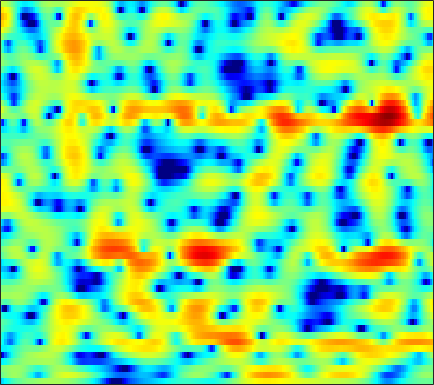

Source data for this figure (header and first rows):
-6.4543, -5.6279, -4.6354, -3.7679, -3.1968, -2.5214, -1.9392, -1.5593, -1.1178, -0.74822, -0.42611, -0.21401, 0.025754, 0.23515, 0.38048, 0.55201, 0.70818, 0.81691, 0.94869, 1.0675, 1.1715, 1.2403, 1.3103, 1.365
-0.9667, -0.5238, 0.004918, 0.4394, 0.6943, 0.9269, 1.027, 1.009, 0.8486, 0.515, -0.006496, -0.5364, -1.452, -2.633, -3.701, -5.321, -6.884, -7.563, -7.194, -5.658, -3.822, -2.543, -1.073, 0.1269
-0.006823, 0.1616, 0.3869, 0.5983, 0.7341, 0.8743, 0.9566, 0.9611, 0.8815, 0.6905, 0.3778, 0.05897, -0.4747, -1.111, -1.631, -2.305, -2.832, -3.033, -2.956, -2.51, -1.823, -1.25, -0.5094, 0.133
-5.218, -4.859, -4.174, -3.376, -2.767, -1.992, -1.286, -0.8182, -0.2893, 0.1361, 0.4646, 0.6515, 0.8344, 0.9569, 1.021, 1.082, 1.132, 1.171, 1.226, 1.282, 1.333, 1.358, 1.348, 1.269
-19.59, -14.53, -10.28, -7.466, -5.895, -4.25, -2.96, -2.167, -1.29, -0.5869, -0.01628, 0.3381, 0.7257, 1.035, 1.229, 1.444, 1.625, 1.745, 1.884, 1.995, 2.071, 2.098, 2.078, 1.972
-5.011, -5.106, -5.016, -4.678, -4.309, -3.716, -3.056, -2.555, -1.916, -1.365, -0.922, -0.6736, -0.4633, -0.3856, -0.3929, -0.4482, -0.4871, -0.4434, -0.2366, 0.1447, 0.6626, 1.095, 1.662, 2.139
-3.223, -4.626, -6.804, -9.062, -10.13, -9.468, -7.308, -5.662, -3.873, -2.578, -1.764, -1.453, -1.438, -1.919, -2.658, -4.328, -7.166, -10.56, -15.41, -9.964, -4.819, -2.197, 0.3429, 2.155
-2.842, -4.033, -5.802, -7.477, -8.186, -7.974, -6.832, -5.814, -4.587, -3.62, -2.933, -2.614, -2.426, -2.486, -2.675, -3.058, -3.491, -3.696, -3.566, -2.846, -1.64, -0.5951, 0.7919, 2.033
-1.472, -1.962, -2.587, -3.115, -3.419, -3.713, -3.869, -3.918, -3.932, -3.908, -3.873, -3.843, -3.774, -3.662, -3.532, -3.269, -2.894, -2.532, -1.928, -1.213, -0.4165, 0.2159, 1.064, 1.87
-1.037, -1.468, -1.992, -2.473, -2.82, -3.281, -3.736, -4.096, -4.625, -5.244, -5.95, -6.486, -7.103, -7.423, -7.341, -6.738, -5.699, -4.773, -3.474, -2.185, -0.9623, -0.1006, 0.9611, 1.911
-2.794, -3.508, -4.106, -4.313, -4.313, -4.255, -4.322, -4.54, -5.131, -6.179, -7.829, -9.653, -13.43, -21.36, -34.62, -16.31, -10.74, -8.084, -5.475, -3.452, -1.76, -0.636, 0.7029, 1.891
-9.544, -16.73, -18.7, -10.1, -7.091, -4.698, -3.397, -2.921, -2.765, -3.057, -3.718, -4.393, -5.398, -6.226, -6.605, -6.608, -6.235, -5.813, -5.126, -4.254, -3.103, -2.073, -0.5616, 0.9681
-0.898, -1.568, -1.886, -1.568, -1.077, -0.3743, 0.1714, 0.4537, 0.6246, 0.5723, 0.3113, -0.02441, -0.603, -1.345, -2.027, -3.17, -4.727, -6.381, -9.733, -15.59, -15.44, -9.935, -5.063, -1.841
1.337, 1.177, 1.055, 1.054, 1.12, 1.215, 1.297, 1.357, 1.381, 1.319, 1.143, 0.9423, 0.5489, 0.01152, -0.4927, -1.326, -2.331, -3.174, -4.286, -5.029, -4.941, -4.299, -3.036, -1.707
0.1226, 0.1336, 0.1616, 0.219, 0.27, 0.3656, 0.5027, 0.611, 0.7469, 0.8592, 0.9328, 0.9562, 0.9253, 0.8143, 0.6879, 0.4502, 0.1842, -0.02114, -0.2663, -0.438, -0.5063, -0.4967, -0.4191, -0.3355
-2.103, -2.072, -2.041, -2.021, -1.973, -1.797, -1.485, -1.194, -0.7235, -0.2009, 0.3215, 0.6744, 1.082, 1.403, 1.574, 1.728, 1.786, 1.781, 1.718, 1.596, 1.422, 1.26, 0.9961, 0.6595
-4.837, -4.961, -5.35, -5.915, -6.332, -6.615, -6.232, -5.397, -3.85, -2.246, -0.8185, 0.09413, 1.087, 1.86, 2.299, 2.728, 2.977, 3.063, 3.046, 2.898, 2.626, 2.349, 1.873, 1.302
-7.009, -6.896, -7.436, -8.993, -11.34, -18.51, -20.59, -12.48, -6.831, -3.417, -1.097, 0.1949, 1.529, 2.471, 2.99, 3.462, 3.748, 3.822, 3.758, 3.497, 3.047, 2.571, 1.78, 0.8741
-6.058, -4.958, -4.076, -3.804, -3.736, -3.493, -3.032, -2.39, -1.202, -0.03434, 0.9412, 1.535, 2.145, 2.589, 2.858, 3.147, 3.366, 3.471, 3.464, 3.195, 2.585, 1.855, 0.4627, -1.525
-1.725, -0.9186, -0.009841, 0.6619, 1.068, 1.535, 1.795, 1.985, 2.099, 1.982, 1.615, 1.128, 0.1836, -0.8452, -1.371, -1.28, -0.3394, 0.5334, 1.508, 2.035, 2.008, 1.6, 0.4698, -1.423
-0.5509, 0.02243, 0.6798, 1.275, 1.633, 1.926, 2.114, 2.136, 1.88, 1.31, 0.2858, -0.9321, -3.392, -7.604, -13.08, -13.53, -6.423, -3.364, -0.8104, 0.6929, 1.471, 1.686, 1.589, 1.198
-2.716, -2.182, -1.576, -1.003, -0.6024, -0.1756, 0.2221, 0.3851, 0.464, 0.369, 0.04114, -0.3043, -0.9086, -1.511, -1.771, -1.662, -1.059, -0.4529, 0.3711, 1.055, 1.529, 1.738, 1.834, 1.73
-5.789, -5.612, -5.29, -4.789, -4.269, -3.333, -2.385, -1.735, -0.9365, -0.3332, 0.1019, 0.3351, 0.5503, 0.7147, 0.8216, 1.003, 1.208, 1.38, 1.604, 1.782, 1.89, 1.913, 1.861, 1.699
-8.629, -10.23, -12.85, -13.54, -11.37, -7.794, -5.017, -3.372, -1.693, -0.4735, 0.4208, 0.9006, 1.381, 1.719, 1.896, 2.041, 2.115, 2.143, 2.136, 2.085, 1.981, 1.867, 1.663, 1.424
-5.525, -6.963, -8.951, -9.386, -8.052, -5.388, -3.106, -1.674, -0.2261, 0.8146, 1.538, 1.91, 2.213, 2.34, 2.358, 2.288, 2.159, 2.019, 1.797, 1.539, 1.244, 1.003, 0.6472, 0.2783
0.6344, 0.3927, 0.188, 0.2195, 0.4202, 0.8607, 1.392, 1.788, 2.176, 2.429, 2.488, 2.418, 2.175, 1.762, 1.378, 0.8461, 0.2985, -0.08312, -0.535, -0.9565, -1.383, -1.746, -2.313, -3.008
3.789, 3.776, 3.744, 3.704, 3.685, 3.619, 3.541, 3.405, 3.146, 2.735, 2.131, 1.522, 0.4873, -0.7883, -1.928, -3.584, -5.132, -5.94, -6.351, -6.242, -6.125, -6.261, -6.908, -8.229
4.764, 4.818, 4.8, 4.684, 4.527, 4.252, 3.864, 3.507, 2.936, 2.187, 1.233, 0.3223, -1.214, -3.291, -5.353, -9.319, -16.43, -33.51, -17.37, -11.87, -9.526, -8.736, -8.591, -9.282
4.713, 4.772, 4.68, 4.413, 4.114, 3.63, 3.032, 2.58, 1.912, 1.214, 0.4604, -0.1845, -1.194, -2.472, -3.561, -5.181, -6.676, -7.39, -7.555, -7.127, -6.584, -6.288, -6.095, -6.134
4.642, 4.578, 4.232, 3.611, 2.983, 1.944, 0.8337, 0.02635, -0.806, -1.155, -1.152, -1.019, -0.9093, -0.9141, -1.029, -1.312, -1.642, -1.905, -2.247, -2.555, -2.861, -3.098, -3.412, -3.69
4.962, 4.694, 4.035, 2.987, 1.865, -0.2172, -3.274, -6.588, -11.6, -9.386, -4.982, -2.778, -0.8392, 0.358, 0.8756, 1.24, 1.273, 1.121, 0.7158, 0.09048, -0.7786, -1.594, -2.894, -4.266
3.721, 3.402, 2.825, 1.998, 1.197, -0.188, -1.97, -3.363, -4.662, -4.135, -2.411, -1.061, 0.3998, 1.389, 1.883, 2.212, 2.201, 2.003, 1.49, 0.6564, -0.5462, -1.766, -4.025, -7.601
-0.3367, -0.5824, -0.693, -0.6784, -0.6036, -0.5388, -0.4706, -0.4446, -0.2588, 0.05622, 0.4883, 0.8535, 1.304, 1.583, 1.698, 1.653, 1.395, 1.085, 0.5157, -0.2021, -1.022, -1.677, -2.559, -3.318
-8.292, -8.867, -7.298, -4.926, -3.417, -1.851, -0.6651, -0.01501, 0.7001, 1.193, 1.553, 1.721, 1.803, 1.724, 1.526, 1.094, 0.4535, -0.1502, -1.048, -1.928, -2.611, -2.872, -2.808, -2.301
-11.04, -12.04, -9.037, -5.673, -3.718, -1.78, -0.3953, 0.4182, 1.186, 1.722, 2.036, 2.124, 2.042, 1.746, 1.337, 0.5402, -0.6088, -1.775, -3.817, -6.546, -9.631, -10.55, -8.196, -4.943
-3.232, -3.306, -3.02, -2.351, -1.758, -0.9369, -0.2279, 0.2503, 0.7158, 1.067, 1.242, 1.277, 1.182, 0.8709, 0.507, -0.2308, -1.298, -2.336, -4.191, -6.628, -9.236, -9.912, -7.758, -4.662
-1.727, -1.831, -1.849, -1.727, -1.587, -1.344, -1.08, -0.9339, -0.7263, -0.6006, -0.5084, -0.4661, -0.4486, -0.509, -0.6042, -0.8382, -1.194, -1.53, -2.01, -2.426, -2.597, -2.48, -1.947, -1.087
-2.157, -2.436, -2.577, -2.58, -2.505, -2.45, -2.44, -2.515, -2.624, -2.757, -2.745, -2.637, -2.361, -1.935, -1.632, -1.247, -0.9513, -0.8214, -0.681, -0.559, -0.3869, -0.1892, 0.1859, 0.6924
-5.208, -5.77, -5.233, -4.185, -3.546, -3.124, -3.287, -3.683, -4.817, -6.187, -7.243, -7.068, -5.551, -3.663, -2.427, -1.177, -0.3385, 0.07726, 0.3729, 0.4975, 0.5466, 0.6155, 0.8148, 1.205
-11.12, -12.66, -6.62, -3.327, -2.063, -1.294, -1.482, -2.137, -4.024, -7.465, -13.08, -12.97, -6.68, -2.764, -0.874, 0.7042, 1.467, 1.654, 1.376, 0.651, -0.3334, -1.032, -1.496, -1.098
1.911, 1.139, 0.6905, 0.5951, 0.5515, 0.4931, 0.3164, 0.007724, -0.3298, -0.7152, -0.8042, -0.5056, 0.2682, 1.234, 1.869, 2.401, 2.357, 1.884, 0.6011, -1.725, -5.659, -10.71, -23.87, -11.97
3.364, 2.462, 1.266, 0.128, -0.6018, -1.403, -1.717, -1.608, -1.122, -0.3361, 0.483, 1.118, 1.895, 2.516, 2.854, 3.005, 2.803, 2.325, 1.246, -0.398, -2.499, -4.207, -6.186, -7.66
1.288, 0.1221, -1.807, -4.278, -6.609, -10.44, -12.51, -10.16, -6.537, -3.608, -1.443, -0.2027, 1.11, 2.064, 2.564, 2.95, 3.046, 2.945, 2.551, 1.916, 1.096, 0.4148, -0.5178, -1.434
-2.195, -3.231, -4.945, -7.061, -8.987, -11.61, -12.6, -11.21, -8.44, -5.801, -3.644, -2.293, -0.8326, 0.3222, 0.9717, 1.634, 2.032, 2.195, 2.247, 2.147, 1.925, 1.716, 1.432, 1.184
-4.537, -5.227, -6.271, -7.351, -8.039, -8.604, -8.58, -8.096, -7.003, -5.624, -4.126, -3.047, -1.741, -0.6352, 0.0667, 0.82, 1.377, 1.664, 1.915, 2.035, 2.061, 2.036, 1.975, 1.92
-5.354, -6.13, -7.458, -9.029, -10.17, -11.09, -10.77, -9.777, -7.87, -5.933, -4.14, -2.953, -1.571, -0.4376, 0.2832, 1.032, 1.596, 1.897, 2.153, 2.266, 2.27, 2.218, 2.102, 1.982
-4.026, -5.034, -6.994, -9.99, -13.52, -24.04, -19.95, -13.22, -8.354, -5.262, -3.036, -1.71, -0.3042, 0.7958, 1.43, 2.076, 2.501, 2.7, 2.799, 2.727, 2.484, 2.207, 1.736, 1.199
-0.9678, -1.691, -2.872, -4.187, -5.087, -5.821, -5.566, -4.793, -3.33, -1.802, -0.4457, 0.4198, 1.374, 2.103, 2.498, 2.873, 3.058, 3.081, 2.962, 2.653, 2.111, 1.515, 0.3987, -1.218
0.87, 0.3335, -0.3548, -0.9197, -1.218, -1.373, -1.223, -0.9634, -0.4512, 0.1611, 0.7362, 1.101, 1.485, 1.708, 1.777, 1.753, 1.641, 1.495, 1.247, 0.932, 0.5108, 0.04783, -0.8778, -2.334
0.6715, -0.1341, -1.048, -1.611, -1.772, -1.635, -1.237, -0.8582, -0.3797, 0.03012, 0.293, 0.3774, 0.2907, -0.007216, -0.3527, -0.9983, -1.73, -2.215, -2.617, -2.593, -2.198, -1.798, -1.303, -0.9069
-1.194, -3.253, -6.266, -8.079, -7.421, -5.357, -3.496, -2.413, -1.421, -0.8717, -0.6666, -0.7343, -1.136, -1.907, -2.796, -4.475, -6.998, -9.573, -12.99, -11.24, -7.161, -4.699, -2.192, -0.3089
-1.468, -3.998, -8.341, -11.57, -10.02, -6.766, -4.547, -3.464, -2.577, -2.194, -2.185, -2.398, -2.913, -3.738, -4.589, -6.046, -7.943, -9.631, -11.19, -9.957, -6.947, -4.727, -2.21, -0.1497
1.563, 0.4791, -0.8791, -1.912, -2.365, -2.625, -2.744, -2.887, -3.158, -3.552, -4.103, -4.579, -5.251, -5.911, -6.316, -6.737, -6.919, -6.823, -6.33, -5.378, -4.103, -3.001, -1.498, -0.06082
4.337, 3.633, 2.629, 1.58, 0.7754, -0.3387, -1.502, -2.43, -3.771, -5.189, -6.621, -7.641, -8.919, -9.913, -10.31, -10.12, -9.167, -8.086, -6.511, -4.95, -3.482, -2.494, -1.315, -0.3051
6.561, 5.939, 4.941, 3.745, 2.694, 1.047, -0.901, -2.568, -5.098, -7.952, -10.83, -12.73, -15.06, -18.11, -22.12, -22.72, -14.96, -11.09, -7.425, -4.886, -3.079, -2.128, -1.328, -0.9691
7.463, 6.925, 5.986, 4.767, 3.643, 1.82, -0.4764, -2.638, -6.34, -11.59, -21.05, -34.28, -19.7, -16.35, -15, -12.99, -10.06, -7.726, -5.044, -2.983, -1.605, -1.007, -0.8237, -1.447
5.683, 5.325, 4.624, 3.655, 2.74, 1.269, -0.5198, -2.031, -4.313, -6.753, -8.841, -9.687, -9.632, -8.626, -7.656, -6.183, -4.634, -3.506, -2.106, -0.9599, -0.1511, 0.1886, 0.2662, -0.1454
2.392, 2.257, 1.878, 1.267, 0.6704, -0.2975, -1.43, -2.348, -3.527, -4.513, -5.165, -5.384, -5.279, -4.746, -4.182, -3.258, -2.212, -1.444, -0.4874, 0.3131, 0.9109, 1.222, 1.438, 1.46
